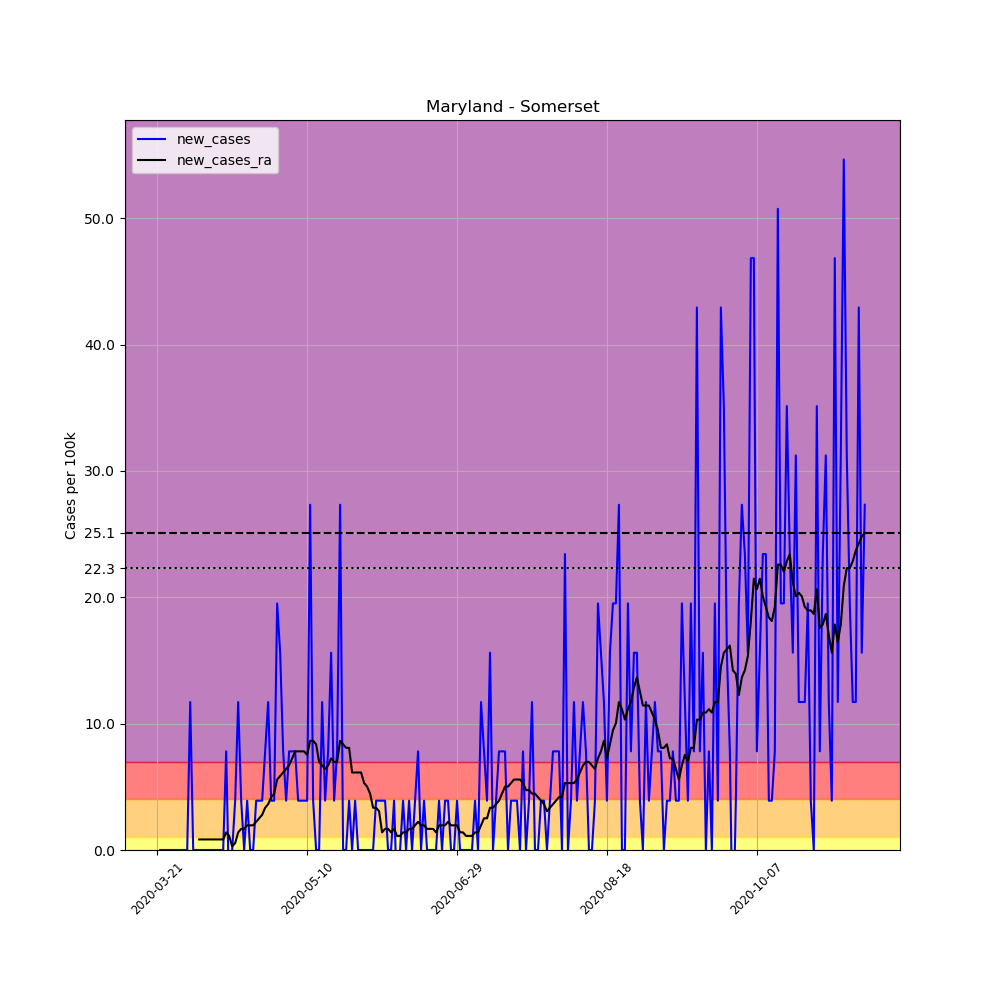

The data file committed next to this chart (first rows):
, date, county, state, fips, cases, deaths, COUNTY, STNAME, CTYNAME, POPESTIMATE2019, per_100k, new_cases, new_cases_ra
228760, 2020-03-21, Somerset, Maryland, 24039, 1, 0, 39, Maryland, Somerset, 25616, 3.904, , 
228761, 2020-03-22, Somerset, Maryland, 24039, 1, 0, 39, Maryland, Somerset, 25616, 3.904, 0.0, 
228762, 2020-03-23, Somerset, Maryland, 24039, 1, 0, 39, Maryland, Somerset, 25616, 3.904, 0.0, 
228763, 2020-03-24, Somerset, Maryland, 24039, 1, 0, 39, Maryland, Somerset, 25616, 3.904, 0.0, 
228764, 2020-03-25, Somerset, Maryland, 24039, 1, 0, 39, Maryland, Somerset, 25616, 3.904, 0.0, 
228765, 2020-03-26, Somerset, Maryland, 24039, 1, 0, 39, Maryland, Somerset, 25616, 3.904, 0.0, 
228766, 2020-03-27, Somerset, Maryland, 24039, 1, 0, 39, Maryland, Somerset, 25616, 3.904, 0.0, 
228767, 2020-03-28, Somerset, Maryland, 24039, 1, 0, 39, Maryland, Somerset, 25616, 3.904, 0.0, 
228768, 2020-03-29, Somerset, Maryland, 24039, 1, 0, 39, Maryland, Somerset, 25616, 3.904, 0.0, 
228769, 2020-03-30, Somerset, Maryland, 24039, 1, 0, 39, Maryland, Somerset, 25616, 3.904, 0.0, 
228770, 2020-03-31, Somerset, Maryland, 24039, 1, 0, 39, Maryland, Somerset, 25616, 3.904, 0.0, 
228771, 2020-04-01, Somerset, Maryland, 24039, 4, 0, 39, Maryland, Somerset, 25616, 15.62, 11.71, 
228772, 2020-04-02, Somerset, Maryland, 24039, 4, 0, 39, Maryland, Somerset, 25616, 15.62, 0.0, 
228773, 2020-04-03, Somerset, Maryland, 24039, 4, 0, 39, Maryland, Somerset, 25616, 15.62, 0.0, 
228774, 2020-04-04, Somerset, Maryland, 24039, 4, 0, 39, Maryland, Somerset, 25616, 15.62, 0.0, 0.8365
228775, 2020-04-05, Somerset, Maryland, 24039, 4, 0, 39, Maryland, Somerset, 25616, 15.62, 0.0, 0.8365
228776, 2020-04-06, Somerset, Maryland, 24039, 4, 0, 39, Maryland, Somerset, 25616, 15.62, 0.0, 0.8365
228777, 2020-04-07, Somerset, Maryland, 24039, 4, 0, 39, Maryland, Somerset, 25616, 15.62, 0.0, 0.8365
228778, 2020-04-08, Somerset, Maryland, 24039, 4, 0, 39, Maryland, Somerset, 25616, 15.62, 0.0, 0.8365
228779, 2020-04-09, Somerset, Maryland, 24039, 4, 0, 39, Maryland, Somerset, 25616, 15.62, 0.0, 0.8365
228780, 2020-04-10, Somerset, Maryland, 24039, 4, 0, 39, Maryland, Somerset, 25616, 15.62, 0.0, 0.8365
228781, 2020-04-11, Somerset, Maryland, 24039, 4, 0, 39, Maryland, Somerset, 25616, 15.62, 0.0, 0.8365
228782, 2020-04-12, Somerset, Maryland, 24039, 4, 0, 39, Maryland, Somerset, 25616, 15.62, 0.0, 0.8365
228783, 2020-04-13, Somerset, Maryland, 24039, 6, 0, 39, Maryland, Somerset, 25616, 23.42, 7.808, 1.394
228784, 2020-04-14, Somerset, Maryland, 24039, 5, 0, 39, Maryland, Somerset, 25616, 19.52, -3.904, 1.115
228785, 2020-04-15, Somerset, Maryland, 24039, 5, 0, 39, Maryland, Somerset, 25616, 19.52, 0.0, 0.2788
228786, 2020-04-16, Somerset, Maryland, 24039, 6, 0, 39, Maryland, Somerset, 25616, 23.42, 3.904, 0.5577
228787, 2020-04-17, Somerset, Maryland, 24039, 9, 0, 39, Maryland, Somerset, 25616, 35.13, 11.71, 1.394
228788, 2020-04-18, Somerset, Maryland, 24039, 10, 0, 39, Maryland, Somerset, 25616, 39.04, 3.904, 1.673
228789, 2020-04-19, Somerset, Maryland, 24039, 10, 0, 39, Maryland, Somerset, 25616, 39.04, 0.0, 1.673
228790, 2020-04-20, Somerset, Maryland, 24039, 11, 0, 39, Maryland, Somerset, 25616, 42.94, 3.904, 1.952
228791, 2020-04-21, Somerset, Maryland, 24039, 11, 0, 39, Maryland, Somerset, 25616, 42.94, 0.0, 1.952
228792, 2020-04-22, Somerset, Maryland, 24039, 11, 0, 39, Maryland, Somerset, 25616, 42.94, 0.0, 1.952
228793, 2020-04-23, Somerset, Maryland, 24039, 12, 0, 39, Maryland, Somerset, 25616, 46.85, 3.904, 2.231
228794, 2020-04-24, Somerset, Maryland, 24039, 13, 0, 39, Maryland, Somerset, 25616, 50.75, 3.904, 2.51
228795, 2020-04-25, Somerset, Maryland, 24039, 14, 0, 39, Maryland, Somerset, 25616, 54.65, 3.904, 2.788
228796, 2020-04-26, Somerset, Maryland, 24039, 16, 0, 39, Maryland, Somerset, 25616, 62.46, 7.808, 3.346
228797, 2020-04-27, Somerset, Maryland, 24039, 19, 0, 39, Maryland, Somerset, 25616, 74.17, 11.71, 3.625
228798, 2020-04-28, Somerset, Maryland, 24039, 20, 0, 39, Maryland, Somerset, 25616, 78.08, 3.904, 4.183
228799, 2020-04-29, Somerset, Maryland, 24039, 21, 0, 39, Maryland, Somerset, 25616, 81.98, 3.904, 4.461
228800, 2020-04-30, Somerset, Maryland, 24039, 26, 0, 39, Maryland, Somerset, 25616, 101.5, 19.52, 5.577
228801, 2020-05-01, Somerset, Maryland, 24039, 30, 0, 39, Maryland, Somerset, 25616, 117.1, 15.62, 5.856
228802, 2020-05-02, Somerset, Maryland, 24039, 32, 0, 39, Maryland, Somerset, 25616, 124.9, 7.808, 6.135
228803, 2020-05-03, Somerset, Maryland, 24039, 33, 0, 39, Maryland, Somerset, 25616, 128.8, 3.904, 6.413
228804, 2020-05-04, Somerset, Maryland, 24039, 35, 0, 39, Maryland, Somerset, 25616, 136.6, 7.808, 6.692
228805, 2020-05-05, Somerset, Maryland, 24039, 37, 0, 39, Maryland, Somerset, 25616, 144.4, 7.808, 7.25
228806, 2020-05-06, Somerset, Maryland, 24039, 39, 0, 39, Maryland, Somerset, 25616, 152.2, 7.808, 7.808
228807, 2020-05-07, Somerset, Maryland, 24039, 40, 0, 39, Maryland, Somerset, 25616, 156.2, 3.904, 7.808
228808, 2020-05-08, Somerset, Maryland, 24039, 41, 0, 39, Maryland, Somerset, 25616, 160.1, 3.904, 7.808
228809, 2020-05-09, Somerset, Maryland, 24039, 42, 0, 39, Maryland, Somerset, 25616, 164, 3.904, 7.808
228810, 2020-05-10, Somerset, Maryland, 24039, 43, 0, 39, Maryland, Somerset, 25616, 167.9, 3.904, 7.529
228811, 2020-05-11, Somerset, Maryland, 24039, 50, 0, 39, Maryland, Somerset, 25616, 195.2, 27.33, 8.644
228812, 2020-05-12, Somerset, Maryland, 24039, 51, 0, 39, Maryland, Somerset, 25616, 199.1, 3.904, 8.644
228813, 2020-05-13, Somerset, Maryland, 24039, 51, 0, 39, Maryland, Somerset, 25616, 199.1, 0.0, 8.365
228814, 2020-05-14, Somerset, Maryland, 24039, 51, 0, 39, Maryland, Somerset, 25616, 199.1, 0.0, 6.971
228815, 2020-05-15, Somerset, Maryland, 24039, 54, 0, 39, Maryland, Somerset, 25616, 210.8, 11.71, 6.692
228816, 2020-05-16, Somerset, Maryland, 24039, 55, 0, 39, Maryland, Somerset, 25616, 214.7, 3.904, 6.413
228817, 2020-05-17, Somerset, Maryland, 24039, 57, 0, 39, Maryland, Somerset, 25616, 222.5, 7.808, 6.692
228818, 2020-05-18, Somerset, Maryland, 24039, 61, 0, 39, Maryland, Somerset, 25616, 238.1, 15.62, 7.25
228819, 2020-05-19, Somerset, Maryland, 24039, 62, 1, 39, Maryland, Somerset, 25616, 242, 3.904, 6.971
... 177 more rows
